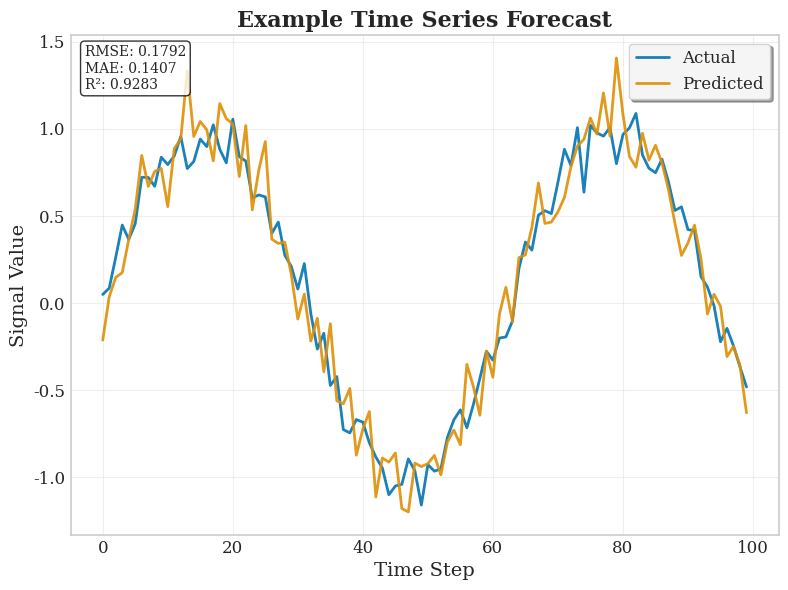

Python code for this plot:
"""
Scientific Journal Plotting Library
====================================

This module provides a comprehensive solution for creating publication-quality
scientific plots that meet SCI journal standards.

Features:
- 600 DPI resolution for publication quality
- Color-blind friendly palettes
- Cross-platform font compatibility
- Multiple output formats (PNG, SVG, PDF, EPS)
- Configurable style templates
- Statistical significance annotations
- Data validation and preprocessing
- Batch processing capabilities

Author: Scientific Plotting Team
License: MIT
"""

import matplotlib.pyplot as plt
import matplotlib.patches as patches
import seaborn as sns
import numpy as np
import pandas as pd
from pathlib import Path
from typing import Optional, Union, List, Dict, Tuple, Any
import warnings
import logging
from dataclasses import dataclass, field
from enum import Enum
import json
import os

# Configure logging
logging.basicConfig(level=logging.INFO)
logger = logging.getLogger(__name__)


class OutputFormat(Enum):
    """Supported output formats for scientific plots."""
    PNG = 'png'
    SVG = 'svg'
    PDF = 'pdf'
    EPS = 'eps'
    

class ColorPalette(Enum):
    """Available color palettes optimized for scientific publications."""
    COLORBLIND = 'colorblind'
    VIRIDIS = 'viridis'
    NATURE = 'tab10'
    SCIENTIFIC = 'Set2'
    GRAYSCALE = 'gray'


@dataclass
class PlotConfig:
    """Configuration class for scientific plotting parameters."""
    
    # Figure dimensions and DPI
    figure_width: float = 8.0  # inches
    figure_height: float = 6.0  # inches
    dpi: int = 600  # SCI journal standard
    
    # Font settings
    font_family: str = 'serif'
    font_serif: List[str] = field(default_factory=lambda: ['Times New Roman', 'DejaVu Serif'])
    title_size: int = 16
    label_size: int = 14
    tick_size: int = 12
    legend_size: int = 12
    
    # Line and marker settings
    line_width: float = 2.0
    marker_size: float = 6.0
    
    # Color and style
    color_palette: ColorPalette = ColorPalette.COLORBLIND
    style: str = 'seaborn-v0_8-whitegrid'
    
    # Grid and spines
    grid_alpha: float = 0.3
    grid_linewidth: float = 0.8
    spine_linewidth: float = 1.2
    
    # Layout
    tight_layout: bool = True
    subplot_adjust_hspace: float = 0.3
    subplot_adjust_wspace: float = 0.3
    
    # Statistical annotations
    significance_level: float = 0.05
    annotation_fontsize: int = 10
    
    def to_dict(self) -> Dict[str, Any]:
        """Convert configuration to dictionary."""
        config_dict = {}
        for field_name, field_value in self.__dict__.items():
            if isinstance(field_value, Enum):
                config_dict[field_name] = field_value.value
            elif isinstance(field_value, list):
                config_dict[field_name] = field_value.copy()
            else:
                config_dict[field_name] = field_value
        return config_dict
    
    @classmethod
    def from_dict(cls, config_dict: Dict[str, Any]) -> 'PlotConfig':
        """Create configuration from dictionary."""
        # Handle enum fields
        if 'color_palette' in config_dict:
            config_dict['color_palette'] = ColorPalette(config_dict['color_palette'])
        return cls(**config_dict)
    
    def save_config(self, filepath: Union[str, Path]) -> None:
        """Save configuration to JSON file."""
        config_dict = self.to_dict()
        with open(filepath, 'w', encoding='utf-8') as f:
            json.dump(config_dict, f, indent=2)
        logger.info(f"Configuration saved to {filepath}")
    
    @classmethod
    def load_config(cls, filepath: Union[str, Path]) -> 'PlotConfig':
        """Load configuration from JSON file."""
        with open(filepath, 'r', encoding='utf-8') as f:
            config_dict = json.load(f)
        logger.info(f"Configuration loaded from {filepath}")
        return cls.from_dict(config_dict)


class DataValidator:
    """Utility class for data validation and preprocessing."""
    
    @staticmethod
    def validate_array_data(data: Union[List, np.ndarray, pd.Series], 
                          name: str = "data") -> np.ndarray:
        """Validate and convert input data to numpy array."""
        if data is None:
            raise ValueError(f"{name} cannot be None")
        
        # Convert to numpy array
        if isinstance(data, (list, pd.Series)):
            data = np.array(data)
        elif not isinstance(data, np.ndarray):
            raise TypeError(f"{name} must be array-like (list, numpy array, or pandas Series)")
        
        # Check for empty data
        if len(data) == 0:
            raise ValueError(f"{name} cannot be empty")
        
        # Check for all NaN values
        if np.all(np.isnan(data)):
            raise ValueError(f"{name} contains only NaN values")
        
        # Log warnings for NaN values
        nan_count = np.sum(np.isnan(data))
        if nan_count > 0:
            logger.warning(f"{name} contains {nan_count} NaN values")
        
        return data
    
    @staticmethod
    def validate_equal_length(*arrays) -> None:
        """Validate that all arrays have the same length."""
        lengths = [len(arr) for arr in arrays]
        if len(set(lengths)) > 1:
            raise ValueError(f"All arrays must have the same length. Got lengths: {lengths}")
    
    @staticmethod
    def preprocess_data(data: np.ndarray, 
                       remove_outliers: bool = False,
                       outlier_method: str = 'iqr',
                       outlier_factor: float = 1.5) -> np.ndarray:
        """Preprocess data with optional outlier removal."""
        if not remove_outliers:
            return data
        
        if outlier_method == 'iqr':
            Q1 = np.percentile(data, 25)
            Q3 = np.percentile(data, 75)
            IQR = Q3 - Q1
            lower_bound = Q1 - outlier_factor * IQR
            upper_bound = Q3 + outlier_factor * IQR
            return data[(data >= lower_bound) & (data <= upper_bound)]
        elif outlier_method == 'zscore':
            z_scores = np.abs((data - np.mean(data)) / np.std(data))
            return data[z_scores < outlier_factor]
        else:
            raise ValueError(f"Unknown outlier method: {outlier_method}")


class ScientificPlotter:
    """
    Main class for creating scientific plots meeting SCI journal standards.
    
    This class provides methods for creating various types of scientific plots
    with publication-quality formatting, color-blind friendly palettes, and
    proper statistical annotations.
    """
    
    def __init__(self, config: Optional[PlotConfig] = None):
        """
        Initialize the ScientificPlotter.
        
        Args:
            config: Configuration object. If None, uses default configuration.
        """
        self.config = config or PlotConfig()
        self.validator = DataValidator()
        self._setup_matplotlib()
        self._color_palette = self._get_color_palette()
    
    def _setup_matplotlib(self) -> None:
        """Configure matplotlib with journal-standard settings."""
        try:
            plt.style.use(self.config.style)
        except OSError:
            logger.warning(f"Style '{self.config.style}' not found, using default")
            plt.style.use('default')
        
        # Set font parameters
        plt.rcParams['font.family'] = self.config.font_family
        plt.rcParams['font.serif'] = self.config.font_serif
        plt.rcParams['axes.titlesize'] = self.config.title_size
        plt.rcParams['axes.labelsize'] = self.config.label_size
        plt.rcParams['xtick.labelsize'] = self.config.tick_size
        plt.rcParams['ytick.labelsize'] = self.config.tick_size
        plt.rcParams['legend.fontsize'] = self.config.legend_size
        plt.rcParams['lines.linewidth'] = self.config.line_width
        plt.rcParams['lines.markersize'] = self.config.marker_size
        
        # Set figure parameters
        plt.rcParams['figure.figsize'] = (self.config.figure_width, self.config.figure_height)
        plt.rcParams['figure.dpi'] = self.config.dpi
        plt.rcParams['savefig.dpi'] = self.config.dpi
        plt.rcParams['savefig.bbox'] = 'tight'
        plt.rcParams['savefig.pad_inches'] = 0.1
        
        # Grid settings
        plt.rcParams['grid.alpha'] = self.config.grid_alpha
        plt.rcParams['grid.linewidth'] = self.config.grid_linewidth
        plt.rcParams['axes.linewidth'] = self.config.spine_linewidth
        
        # Improve text rendering
        plt.rcParams['text.usetex'] = False  # Avoid LaTeX dependencies
        plt.rcParams['mathtext.default'] = 'regular'
        
        logger.info("Matplotlib configured for scientific plotting")
    
    def _get_color_palette(self) -> List[str]:
        """Get the configured color palette."""
        if self.config.color_palette == ColorPalette.COLORBLIND:
            return sns.color_palette("colorblind").as_hex()
        elif self.config.color_palette == ColorPalette.VIRIDIS:
            return sns.color_palette("viridis", 10).as_hex()
        elif self.config.color_palette == ColorPalette.NATURE:
            return sns.color_palette("tab10").as_hex()
        elif self.config.color_palette == ColorPalette.SCIENTIFIC:
            return sns.color_palette("Set2").as_hex()
        elif self.config.color_palette == ColorPalette.GRAYSCALE:
            return sns.color_palette("gray", 10).as_hex()
        else:
            return sns.color_palette("colorblind").as_hex()
    
    def plot_time_series_forecast(self,
                                actual: Union[List, np.ndarray, pd.Series],
                                predicted: Union[List, np.ndarray, pd.Series],
                                time_index: Optional[Union[List, np.ndarray, pd.Series]] = None,
                                title: str = 'Time Series Forecast',
                                xlabel: str = 'Time',
                                ylabel: str = 'Value',
                                show_metrics: bool = True,
                                save_path: Optional[Union[str, Path]] = None,
                                output_formats: Optional[List[OutputFormat]] = None) -> plt.Figure:
        """
        Create a time series forecast plot with publication-quality formatting.
        
        Args:
            actual: Actual values
            predicted: Predicted values  
            time_index: Time index for x-axis. If None, uses range indices.
            title: Plot title
            xlabel: X-axis label
            ylabel: Y-axis label
            show_metrics: Whether to display performance metrics
            save_path: Path to save the plot (without extension)
            output_formats: List of output formats to save
            
        Returns:
            matplotlib Figure object
        """
        # Validate input data
        actual = self.validator.validate_array_data(actual, "actual")
        predicted = self.validator.validate_array_data(predicted, "predicted")
        self.validator.validate_equal_length(actual, predicted)
        
        if time_index is None:
            time_index = np.arange(len(actual))
        else:
            time_index = self.validator.validate_array_data(time_index, "time_index")
            self.validator.validate_equal_length(actual, predicted, time_index)
        
        # Create figure and plot
        fig, ax = plt.subplots(figsize=(self.config.figure_width, self.config.figure_height))
        
        # Plot data with scientific styling
        ax.plot(time_index, actual, 
               color=self._color_palette[0], 
               label='Actual', 
               linewidth=self.config.line_width,
               alpha=0.9)
        ax.plot(time_index, predicted, 
               color=self._color_palette[1], 
               label='Predicted', 
               linewidth=self.config.line_width,
               alpha=0.9)
        
        # Formatting
        ax.set_title(title, fontsize=self.config.title_size, fontweight='bold')
        ax.set_xlabel(xlabel, fontsize=self.config.label_size)
        ax.set_ylabel(ylabel, fontsize=self.config.label_size)
        
        # Legend with scientific formatting
        legend = ax.legend(fontsize=self.config.legend_size, 
                          frameon=True, 
                          fancybox=True, 
                          shadow=True,
                          loc='best')
        legend.get_frame().set_alpha(0.9)
        
        # Add performance metrics if requested
        if show_metrics:
            self._add_performance_metrics(ax, actual, predicted)
        
        # Grid and spines
        ax.grid(True, alpha=self.config.grid_alpha, linewidth=self.config.grid_linewidth)
        for spine in ax.spines.values():
            spine.set_linewidth(self.config.spine_linewidth)
        
        # Layout
        if self.config.tight_layout:
            plt.tight_layout()
        
        # Save if requested
        if save_path:
            self._save_figure(fig, save_path, output_formats)
        
        return fig
    
    def plot_forecast_with_intervals(self,
                                   actual: Union[List, np.ndarray, pd.Series],
                                   predicted: Union[List, np.ndarray, pd.Series],
                                   lower_bound: Union[List, np.ndarray, pd.Series],
                                   upper_bound: Union[List, np.ndarray, pd.Series],
                                   time_index: Optional[Union[List, np.ndarray, pd.Series]] = None,
                                   title: str = 'Forecast with Confidence Intervals',
                                   xlabel: str = 'Time',
                                   ylabel: str = 'Value',
                                   confidence_level: float = 0.95,
                                   show_metrics: bool = True,
                                   save_path: Optional[Union[str, Path]] = None,
                                   output_formats: Optional[List[OutputFormat]] = None) -> plt.Figure:
        """
        Create a forecast plot with confidence intervals.
        
        Args:
            actual: Actual values
            predicted: Predicted values
            lower_bound: Lower confidence bound
            upper_bound: Upper confidence bound
            time_index: Time index for x-axis
            title: Plot title
            xlabel: X-axis label
            ylabel: Y-axis label
            confidence_level: Confidence level for intervals
            show_metrics: Whether to display performance metrics
            save_path: Path to save the plot
            output_formats: List of output formats to save
            
        Returns:
            matplotlib Figure object
        """
        # Validate input data
        actual = self.validator.validate_array_data(actual, "actual")
        predicted = self.validator.validate_array_data(predicted, "predicted")
        lower_bound = self.validator.validate_array_data(lower_bound, "lower_bound")
        upper_bound = self.validator.validate_array_data(upper_bound, "upper_bound")
        self.validator.validate_equal_length(actual, predicted, lower_bound, upper_bound)
        
        if time_index is None:
            time_index = np.arange(len(actual))
        else:
            time_index = self.validator.validate_array_data(time_index, "time_index")
            self.validator.validate_equal_length(actual, predicted, time_index)
        
        # Create figure and plot
        fig, ax = plt.subplots(figsize=(self.config.figure_width, self.config.figure_height))
        
        # Plot main data
        ax.plot(time_index, actual,
               color=self._color_palette[0],
               label='Actual',
               linewidth=self.config.line_width,
               alpha=0.9)
        ax.plot(time_index, predicted,
               color=self._color_palette[1],
               label='Predicted',
               linewidth=self.config.line_width,
               alpha=0.9)
        
        # Add confidence interval
        ax.fill_between(time_index, lower_bound, upper_bound,
                       color=self._color_palette[2],
                       alpha=0.3,
                       label=f'{confidence_level*100:.0f}% Confidence Interval')
        
        # Formatting
        ax.set_title(title, fontsize=self.config.title_size, fontweight='bold')
        ax.set_xlabel(xlabel, fontsize=self.config.label_size)
        ax.set_ylabel(ylabel, fontsize=self.config.label_size)
        
        # Legend
        legend = ax.legend(fontsize=self.config.legend_size,
                          frameon=True,
                          fancybox=True,
                          shadow=True,
                          loc='best')
        legend.get_frame().set_alpha(0.9)
        
        # Add performance metrics if requested
        if show_metrics:
            self._add_performance_metrics(ax, actual, predicted)
        
        # Grid and spines
        ax.grid(True, alpha=self.config.grid_alpha, linewidth=self.config.grid_linewidth)
        for spine in ax.spines.values():
            spine.set_linewidth(self.config.spine_linewidth)
        
        # Layout
        if self.config.tight_layout:
            plt.tight_layout()
        
        # Save if requested
        if save_path:
            self._save_figure(fig, save_path, output_formats)
        
        return fig
    
    def plot_model_comparison(self,
                            data_dict: Dict[str, Dict[str, Union[List, np.ndarray, pd.Series]]],
                            metrics: Optional[List[str]] = None,
                            title: str = 'Model Performance Comparison',
                            save_path: Optional[Union[str, Path]] = None,
                            output_formats: Optional[List[OutputFormat]] = None) -> plt.Figure:
        """
        Create a comprehensive model comparison plot.
        
        Args:
            data_dict: Dictionary with model names as keys and data dictionaries as values
                      Expected format: {'Model1': {'actual': [...], 'predicted': [...]}, ...}
            metrics: List of metrics to display ['rmse', 'mae', 'r2']
            title: Plot title
            save_path: Path to save the plot
            output_formats: List of output formats to save
            
        Returns:
            matplotlib Figure object
        """
        if not data_dict:
            raise ValueError("data_dict cannot be empty")
        
        n_models = len(data_dict)
        if metrics is None:
            metrics = ['rmse', 'mae', 'r2']
        
        # Create subplots
        fig, axes = plt.subplots(2, 2, figsize=(self.config.figure_width * 1.5, 
                                               self.config.figure_height * 1.5))
        axes = axes.flatten()
        
        # Colors for different models
        colors = self._color_palette[:n_models]
        
        # Plot 1: Time series comparison
        ax = axes[0]
        for i, (model_name, data) in enumerate(data_dict.items()):
            actual = self.validator.validate_array_data(data['actual'], f"{model_name}_actual")
            predicted = self.validator.validate_array_data(data['predicted'], f"{model_name}_predicted")
            time_index = np.arange(len(actual))
            
            if i == 0:  # Only plot actual once
                ax.plot(time_index, actual, color='black', label='Actual', 
                       linewidth=self.config.line_width, alpha=0.8)
            ax.plot(time_index, predicted, color=colors[i], label=f'{model_name} Predicted',
                   linewidth=self.config.line_width, alpha=0.8)
        
        ax.set_title('Time Series Comparison', fontsize=self.config.title_size)
        ax.set_xlabel('Time', fontsize=self.config.label_size)
        ax.set_ylabel('Value', fontsize=self.config.label_size)
        ax.legend(fontsize=self.config.legend_size)
        ax.grid(True, alpha=self.config.grid_alpha)
        
        # Plot 2: Scatter plot (Actual vs Predicted)
        ax = axes[1]
        for i, (model_name, data) in enumerate(data_dict.items()):
            actual = self.validator.validate_array_data(data['actual'], f"{model_name}_actual")
            predicted = self.validator.validate_array_data(data['predicted'], f"{model_name}_predicted")
            
            ax.scatter(actual, predicted, color=colors[i], label=model_name,
                      alpha=0.6, s=self.config.marker_size * 8)
        
        # Perfect prediction line
        all_values = np.concatenate([data['actual'] for data in data_dict.values()])
        min_val, max_val = np.min(all_values), np.max(all_values)
        ax.plot([min_val, max_val], [min_val, max_val], 'k--', alpha=0.8, label='Perfect Prediction')
        
        ax.set_title('Actual vs Predicted', fontsize=self.config.title_size)
        ax.set_xlabel('Actual', fontsize=self.config.label_size)
        ax.set_ylabel('Predicted', fontsize=self.config.label_size)
        ax.legend(fontsize=self.config.legend_size)
        ax.grid(True, alpha=self.config.grid_alpha)
        
        # Plot 3: Residuals
        ax = axes[2]
        for i, (model_name, data) in enumerate(data_dict.items()):
            actual = self.validator.validate_array_data(data['actual'], f"{model_name}_actual")
            predicted = self.validator.validate_array_data(data['predicted'], f"{model_name}_predicted")
            residuals = actual - predicted
            
            ax.scatter(predicted, residuals, color=colors[i], label=model_name,
                      alpha=0.6, s=self.config.marker_size * 8)
        
        ax.axhline(y=0, color='k', linestyle='--', alpha=0.8)
        ax.set_title('Residual Plot', fontsize=self.config.title_size)
        ax.set_xlabel('Predicted', fontsize=self.config.label_size)
        ax.set_ylabel('Residuals', fontsize=self.config.label_size)
        ax.legend(fontsize=self.config.legend_size)
        ax.grid(True, alpha=self.config.grid_alpha)
        
        # Plot 4: Performance metrics
        ax = axes[3]
        model_names = list(data_dict.keys())
        metric_values = {metric: [] for metric in metrics}
        
        for model_name, data in data_dict.items():
            actual = self.validator.validate_array_data(data['actual'], f"{model_name}_actual")
            predicted = self.validator.validate_array_data(data['predicted'], f"{model_name}_predicted")
            
            if 'rmse' in metrics:
                rmse = np.sqrt(np.mean((actual - predicted) ** 2))
                metric_values['rmse'].append(rmse)
            if 'mae' in metrics:
                mae = np.mean(np.abs(actual - predicted))
                metric_values['mae'].append(mae)
            if 'r2' in metrics:
                ss_res = np.sum((actual - predicted) ** 2)
                ss_tot = np.sum((actual - np.mean(actual)) ** 2)
                r2 = 1 - (ss_res / ss_tot)
                metric_values['r2'].append(r2)
        
        x = np.arange(len(model_names))
        width = 0.25
        
        for i, metric in enumerate(metrics):
            color_idx = i % len(colors)  # Ensure we don't exceed color palette
            ax.bar(x + i * width, metric_values[metric], width, 
                  label=metric.upper(), color=colors[color_idx], alpha=0.8)
        
        ax.set_title('Performance Metrics', fontsize=self.config.title_size)
        ax.set_xlabel('Models', fontsize=self.config.label_size)
        ax.set_ylabel('Metric Value', fontsize=self.config.label_size)
        ax.set_xticks(x + width)
        ax.set_xticklabels(model_names)
        ax.legend(fontsize=self.config.legend_size)
        ax.grid(True, alpha=self.config.grid_alpha)
        
        # Overall title
        fig.suptitle(title, fontsize=self.config.title_size + 2, fontweight='bold')
        
        # Adjust layout
        plt.subplots_adjust(hspace=self.config.subplot_adjust_hspace, 
                           wspace=self.config.subplot_adjust_wspace)
        
        # Save if requested
        if save_path:
            self._save_figure(fig, save_path, output_formats)
        
        return fig
    
    def _add_performance_metrics(self, ax: plt.Axes, 
                               actual: np.ndarray, 
                               predicted: np.ndarray) -> None:
        """Add performance metrics text box to the plot."""
        # Calculate metrics
        rmse = np.sqrt(np.mean((actual - predicted) ** 2))
        mae = np.mean(np.abs(actual - predicted))
        ss_res = np.sum((actual - predicted) ** 2)
        ss_tot = np.sum((actual - np.mean(actual)) ** 2)
        r2 = 1 - (ss_res / ss_tot)
        
        # Create metrics text
        metrics_text = f'RMSE: {rmse:.4f}\nMAE: {mae:.4f}\nR²: {r2:.4f}'
        
        # Add text box
        ax.text(0.02, 0.98, metrics_text,
               transform=ax.transAxes,
               verticalalignment='top',
               bbox=dict(boxstyle='round', facecolor='white', alpha=0.8),
               fontsize=self.config.annotation_fontsize)
    
    def _save_figure(self, fig: plt.Figure, 
                    base_path: Union[str, Path],
                    output_formats: Optional[List[OutputFormat]] = None) -> None:
        """Save figure in multiple formats."""
        if output_formats is None:
            output_formats = [OutputFormat.PNG]
        
        base_path = Path(base_path)
        
        for fmt in output_formats:
            filepath = base_path.with_suffix(f'.{fmt.value}')
            fig.savefig(filepath, 
                       format=fmt.value,
                       dpi=self.config.dpi,
                       bbox_inches='tight',
                       pad_inches=0.1,
                       facecolor='white',
                       edgecolor='none')
            logger.info(f"Figure saved as {filepath}")
    
    def create_summary_statistics(self, data_dict: Dict[str, Dict[str, Union[List, np.ndarray, pd.Series]]]) -> pd.DataFrame:
        """
        Create a summary statistics table for model comparison.
        
        Args:
            data_dict: Dictionary with model data
            
        Returns:
            DataFrame with summary statistics
        """
        stats_data = []
        
        for model_name, data in data_dict.items():
            actual = self.validator.validate_array_data(data['actual'], f"{model_name}_actual")
            predicted = self.validator.validate_array_data(data['predicted'], f"{model_name}_predicted")
            
            # Calculate statistics
            rmse = np.sqrt(np.mean((actual - predicted) ** 2))
            mae = np.mean(np.abs(actual - predicted))
            mape = np.mean(np.abs((actual - predicted) / actual)) * 100
            ss_res = np.sum((actual - predicted) ** 2)
            ss_tot = np.sum((actual - np.mean(actual)) ** 2)
            r2 = 1 - (ss_res / ss_tot)
            
            stats_data.append({
                'Model': model_name,
                'RMSE': rmse,
                'MAE': mae,
                'MAPE (%)': mape,
                'R²': r2,
                'Data Points': len(actual)
            })
        
        return pd.DataFrame(stats_data)


# Utility functions for backward compatibility and convenience

def plot_time_series_forecast(actual: Union[List, np.ndarray, pd.Series],
                            predicted: Union[List, np.ndarray, pd.Series],
                            title: str = 'Time Series Forecast',
                            xlabel: str = 'Time',
                            ylabel: str = 'Value',
                            config: Optional[PlotConfig] = None,
                            save_path: Optional[Union[str, Path]] = None) -> plt.Figure:
    """
    Convenience function for creating time series forecast plots.
    """
    plotter = ScientificPlotter(config)
    return plotter.plot_time_series_forecast(
        actual=actual, predicted=predicted, title=title,
        xlabel=xlabel, ylabel=ylabel, save_path=save_path
    )


def plot_forecast_with_intervals(actual: Union[List, np.ndarray, pd.Series],
                               predicted: Union[List, np.ndarray, pd.Series],
                               lower_bound: Union[List, np.ndarray, pd.Series],
                               upper_bound: Union[List, np.ndarray, pd.Series],
                               title: str = 'Forecast with Intervals',
                               xlabel: str = 'Time',
                               ylabel: str = 'Value',
                               config: Optional[PlotConfig] = None,
                               save_path: Optional[Union[str, Path]] = None) -> plt.Figure:
    """
    Convenience function for creating forecast plots with confidence intervals.
    """
    plotter = ScientificPlotter(config)
    return plotter.plot_forecast_with_intervals(
        actual=actual, predicted=predicted, lower_bound=lower_bound,
        upper_bound=upper_bound, title=title, xlabel=xlabel, ylabel=ylabel,
        save_path=save_path
    )


# Example usage and configuration templates
def create_default_config() -> PlotConfig:
    """Create default configuration for SCI journal standards."""
    return PlotConfig()


def create_nature_config() -> PlotConfig:
    """Create configuration optimized for Nature journal standards."""
    config = PlotConfig()
    config.figure_width = 8.5
    config.figure_height = 6.4
    config.color_palette = ColorPalette.NATURE
    config.title_size = 18
    config.label_size = 16
    return config


def create_plos_config() -> PlotConfig:
    """Create configuration optimized for PLOS journal standards."""
    config = PlotConfig()
    config.figure_width = 7.5
    config.figure_height = 5.6
    config.color_palette = ColorPalette.SCIENTIFIC
    config.dpi = 600
    return config


if __name__ == "__main__":
    # Example usage
    logger.info("Scientific Journal Plotting Library loaded successfully")
    
    # Generate sample data for demonstration
    np.random.seed(42)
    time_points = np.arange(100)
    actual_data = np.sin(time_points * 0.1) + np.random.normal(0, 0.1, 100)
    predicted_data = np.sin(time_points * 0.1) + np.random.normal(0, 0.15, 100)
    
    # Create plotter instance
    plotter = ScientificPlotter()
    
    # Create example plot
    fig = plotter.plot_time_series_forecast(
        actual=actual_data,
        predicted=predicted_data,
        title="Example Time Series Forecast",
        xlabel="Time Step",
        ylabel="Signal Value"
    )
    
    print("Example plot created successfully!")
    print("Available color palettes:", [p.value for p in ColorPalette])
    print("Available output formats:", [f.value for f in OutputFormat])
